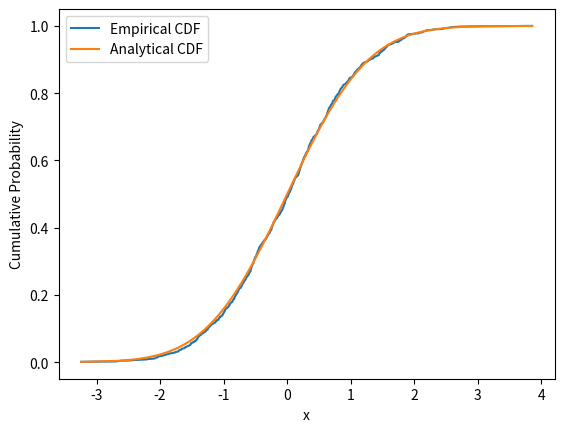

This figure's Python source:
# write your `loop_and_print()` function here

import numpy as np
import scipy.special
import matplotlib.pyplot as plt

N = 1000
np.random.seed(42)
x = np.random.normal(size = N)

sorted_x = np.sort(x)

ecdf_x = np.arange(1, N+1) / N

def normal_cdf(x):
    """ Calculates the CDF of the standard normal distribution at x."""
    return (1 + scipy.special.erf(x / np.sqrt(2))) / 2

plt.plot(sorted_x, ecdf_x, label = 'Empirical CDF')
plt.plot(sorted_x, normal_cdf(sorted_x), label = 'Analytical CDF')
plt.xlabel('x')
plt.ylabel('Cumulative Probability')
plt.legend()
plt.show()

